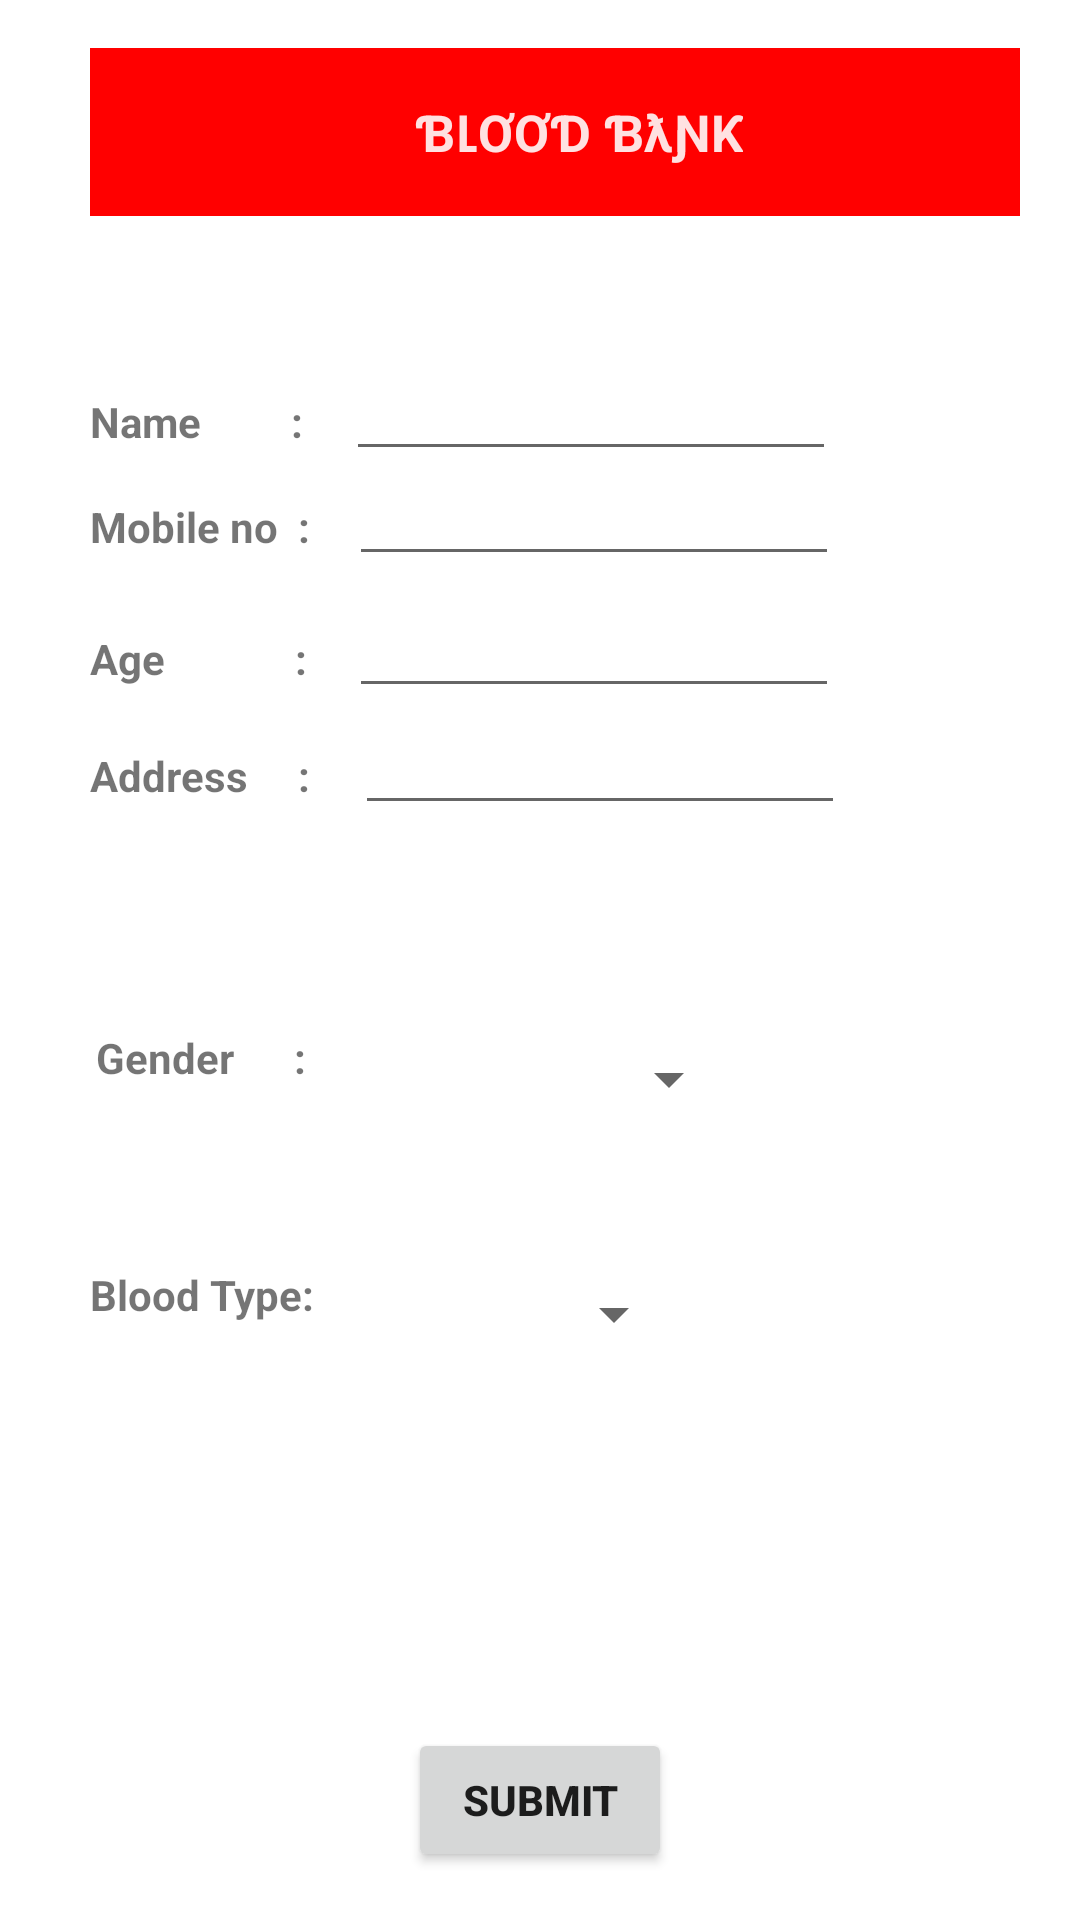

Reconstruct the res/layout file that produces this screen, plus the resources it refers to.
<!-- AndroidManifest.xml: application theme Theme.Blood_bank_app -->
<!-- res/layout/activity_blood__donate.xml -->
<RelativeLayout xmlns:android="http://schemas.android.com/apk/res/android"
    xmlns:tools="http://schemas.android.com/tools"
    android:layout_width="match_parent"
    android:layout_height="match_parent"
    android:paddingLeft="30dp"
    android:paddingRight="20dp"
    android:paddingTop="16dp"
    android:background="@drawable/des_background"
    android:paddingBottom="16dp"
    >
<include layout="@layout/toolbar"/>

    <EditText
        android:id="@+id/editText7"
        android:layout_width="wrap_content"
        android:layout_height="wrap_content"
        android:layout_above="@+id/textView11"
        android:layout_alignStart="@+id/button7"
        android:layout_alignLeft="@+id/button7"
        android:layout_marginStart="-21dp"
        android:textSize="14dp"
        android:layout_marginLeft="-21dp"
        android:layout_marginBottom="9dp"
        android:layout_toRightOf="@+id/textView10"
        android:ems="10"
        android:inputType="textPersonName" />

    <EditText
        android:id="@+id/editText8"
        android:layout_width="wrap_content"
        android:layout_height="wrap_content"
        android:layout_above="@+id/textView12"
        android:layout_alignStart="@+id/editText7"
        android:layout_alignLeft="@+id/editText7"
        android:textSize="14dp"
        android:layout_marginStart="1dp"
        android:layout_marginLeft="1dp"
        android:layout_marginBottom="18dp"
        android:ems="10"
        android:inputType="phone" />

    <EditText
        android:id="@+id/editText9"
        android:layout_width="wrap_content"
        android:layout_height="wrap_content"
        android:layout_above="@+id/textView14"
        android:layout_alignStart="@+id/editText8"
        android:layout_alignLeft="@+id/editText8"
        android:textSize="14dp"
        android:layout_marginStart="0dp"
        android:layout_marginLeft="0dp"
        android:layout_marginBottom="13dp"
        android:ems="10"
        android:inputType="number" />

    <EditText
        android:id="@+id/editText10"
        android:layout_width="wrap_content"
        android:layout_height="wrap_content"
        android:layout_above="@+id/button7"
        android:layout_alignStart="@+id/editText9"
        android:layout_alignLeft="@+id/editText9"
        android:textSize="14dp"
        android:layout_marginStart="2dp"
        android:layout_marginLeft="2dp"
        android:layout_marginBottom="301dp"
        android:ems="10"
        android:inputType="textEmailAddress" />

    <TextView
        android:id="@+id/textView10"
        android:layout_width="wrap_content"
        android:layout_height="wrap_content"
        android:text="Name         :"
        android:textStyle="bold"
        android:layout_alignBaseline="@+id/editText7"
        android:layout_alignBottom="@+id/editText7"
        android:layout_alignParentLeft="true"
        android:layout_alignParentStart="true" />

    <TextView
        android:id="@+id/textView11"
        android:layout_width="wrap_content"
        android:textStyle="bold"
        android:layout_height="wrap_content"
        android:layout_alignBaseline="@+id/editText8"
        android:layout_alignBottom="@+id/editText8"
        android:layout_alignParentLeft="true"
        android:layout_alignParentStart="true"
        android:text="Mobile no  :" />

    <TextView
        android:id="@+id/textView12"
        android:layout_width="wrap_content"
        android:layout_height="wrap_content"
        android:text="Age             :"
        android:textStyle="bold"
        android:layout_alignBaseline="@+id/editText9"
        android:layout_alignBottom="@+id/editText9"
        android:layout_alignParentLeft="true"
        android:layout_alignParentStart="true" />

    <TextView
        android:id="@+id/textView14"
        android:layout_width="wrap_content"
        android:layout_height="wrap_content"
        android:text="Address     :"
        android:textStyle="bold"
        android:layout_alignBaseline="@+id/editText10"
        android:layout_alignBottom="@+id/editText10"
        android:layout_alignParentLeft="true"
        android:layout_alignParentStart="true" />

    <TextView
        android:id="@+id/textView15"
        android:layout_width="wrap_content"
        android:layout_height="wrap_content"
        android:layout_below="@+id/textView14"
        android:layout_alignParentStart="true"
        android:textStyle="bold"
        android:layout_alignParentLeft="true"
        android:layout_marginStart="2dp"
        android:layout_marginLeft="2dp"
        android:layout_marginTop="75dp"
        android:text="Gender      :" />

    <Button
        android:id="@+id/button7"
        android:layout_width="wrap_content"
        android:layout_height="wrap_content"
        android:text="Submit"
        android:textStyle="bold"
        android:layout_alignParentBottom="true"
        android:layout_centerHorizontal="true" />

    <TextView
        android:id="@+id/textView16"
        android:layout_width="124dp"
        android:textStyle="bold"
        android:layout_height="wrap_content"
        android:layout_alignRight="@+id/textView15"
        android:layout_alignBottom="@+id/spinner2"
        android:layout_marginRight="-41dp"
        android:layout_marginBottom="9dp"
        android:text="Blood Type:" />

    <Spinner
        android:id="@+id/spinner2"
        android:layout_width="match_parent"
        android:layout_height="wrap_content"
        android:layout_below="@+id/spinner4"
        android:layout_alignStart="@+id/button7"
        android:layout_alignLeft="@+id/button7"
        android:layout_alignEnd="@+id/button7"
        android:layout_alignRight="@+id/button7"
        android:layout_marginStart="5dp"
        android:layout_marginLeft="5dp"
        android:layout_marginTop="64dp"
        android:layout_marginEnd="-5dp"
        android:layout_marginRight="-5dp" />

    <RadioGroup
        android:layout_width="match_parent"
        android:layout_height="wrap_content"
        android:layout_alignLeft="@+id/spinner2"
        android:layout_alignStart="@+id/spinner2"
        android:layout_alignTop="@+id/textView15"
        android:id="@+id/radioGroup3">

    </RadioGroup>

    <Spinner
        android:id="@+id/spinner4"
        android:layout_width="104dp"
        android:layout_height="wrap_content"
        android:layout_alignStart="@+id/radioGroup3"
        android:layout_alignLeft="@+id/radioGroup3"
        android:layout_alignRight="@+id/spinner2"
        android:layout_alignBottom="@+id/textView15"
        android:layout_marginHorizontal="20dp"
        android:layout_marginStart="2dp"
        android:layout_marginLeft="2dp"
        android:layout_marginRight="-18dp"
        android:layout_marginBottom="-10dp"
        android:layout_toRightOf="@+id/textView15" />

</RelativeLayout>
<!-- res/layout/toolbar.xml (included above) -->
<?xml version="1.0" encoding="utf-8"?>
<androidx.appcompat.widget.Toolbar xmlns:android="http://schemas.android.com/apk/res/android"
    android:id="@+id/toolbar1"
    android:layout_width="match_parent"
    android:layout_height="wrap_content"
    android:background="@color/light_red">

    <RelativeLayout
        android:layout_width="match_parent"
        android:layout_height="wrap_content">

        <TextView
            android:layout_width="wrap_content"
            android:layout_height="wrap_content"
            android:layout_centerHorizontal="true"
            android:text="ƁԼƠƠƊ ƁƛƝƘ"
            android:textColor="#FFE1E1"
            android:textSize="17dp"
            android:textStyle="bold" />

    </RelativeLayout>
</androidx.appcompat.widget.Toolbar>
<!-- resources referenced by this layout -->
<resources>
  <color name="light_red">#FF0000</color>
  <style name="Theme.Blood_bank_app" parent="Theme.MaterialComponents.DayNight.NoActionBar">
          
          <item name="colorPrimary">@color/light_red</item>
          <item name="colorPrimaryVariant">@color/light_red</item>
          <item name="colorOnPrimary">@color/white</item>
          
          <item name="colorSecondary">@color/teal_200</item>
          <item name="colorSecondaryVariant">@color/teal_700</item>
          <item name="colorOnSecondary">@color/black</item>
          
          <item name="android:statusBarColor" tools:targetApi="l">?attr/colorPrimaryVariant</item>
          
      </style>
  <color name="white">#FFFFFFFF</color>
  <color name="teal_200">#FF03DAC5</color>
  <color name="teal_700">#FF018786</color>
  <color name="black">#FF000000</color>
</resources>
